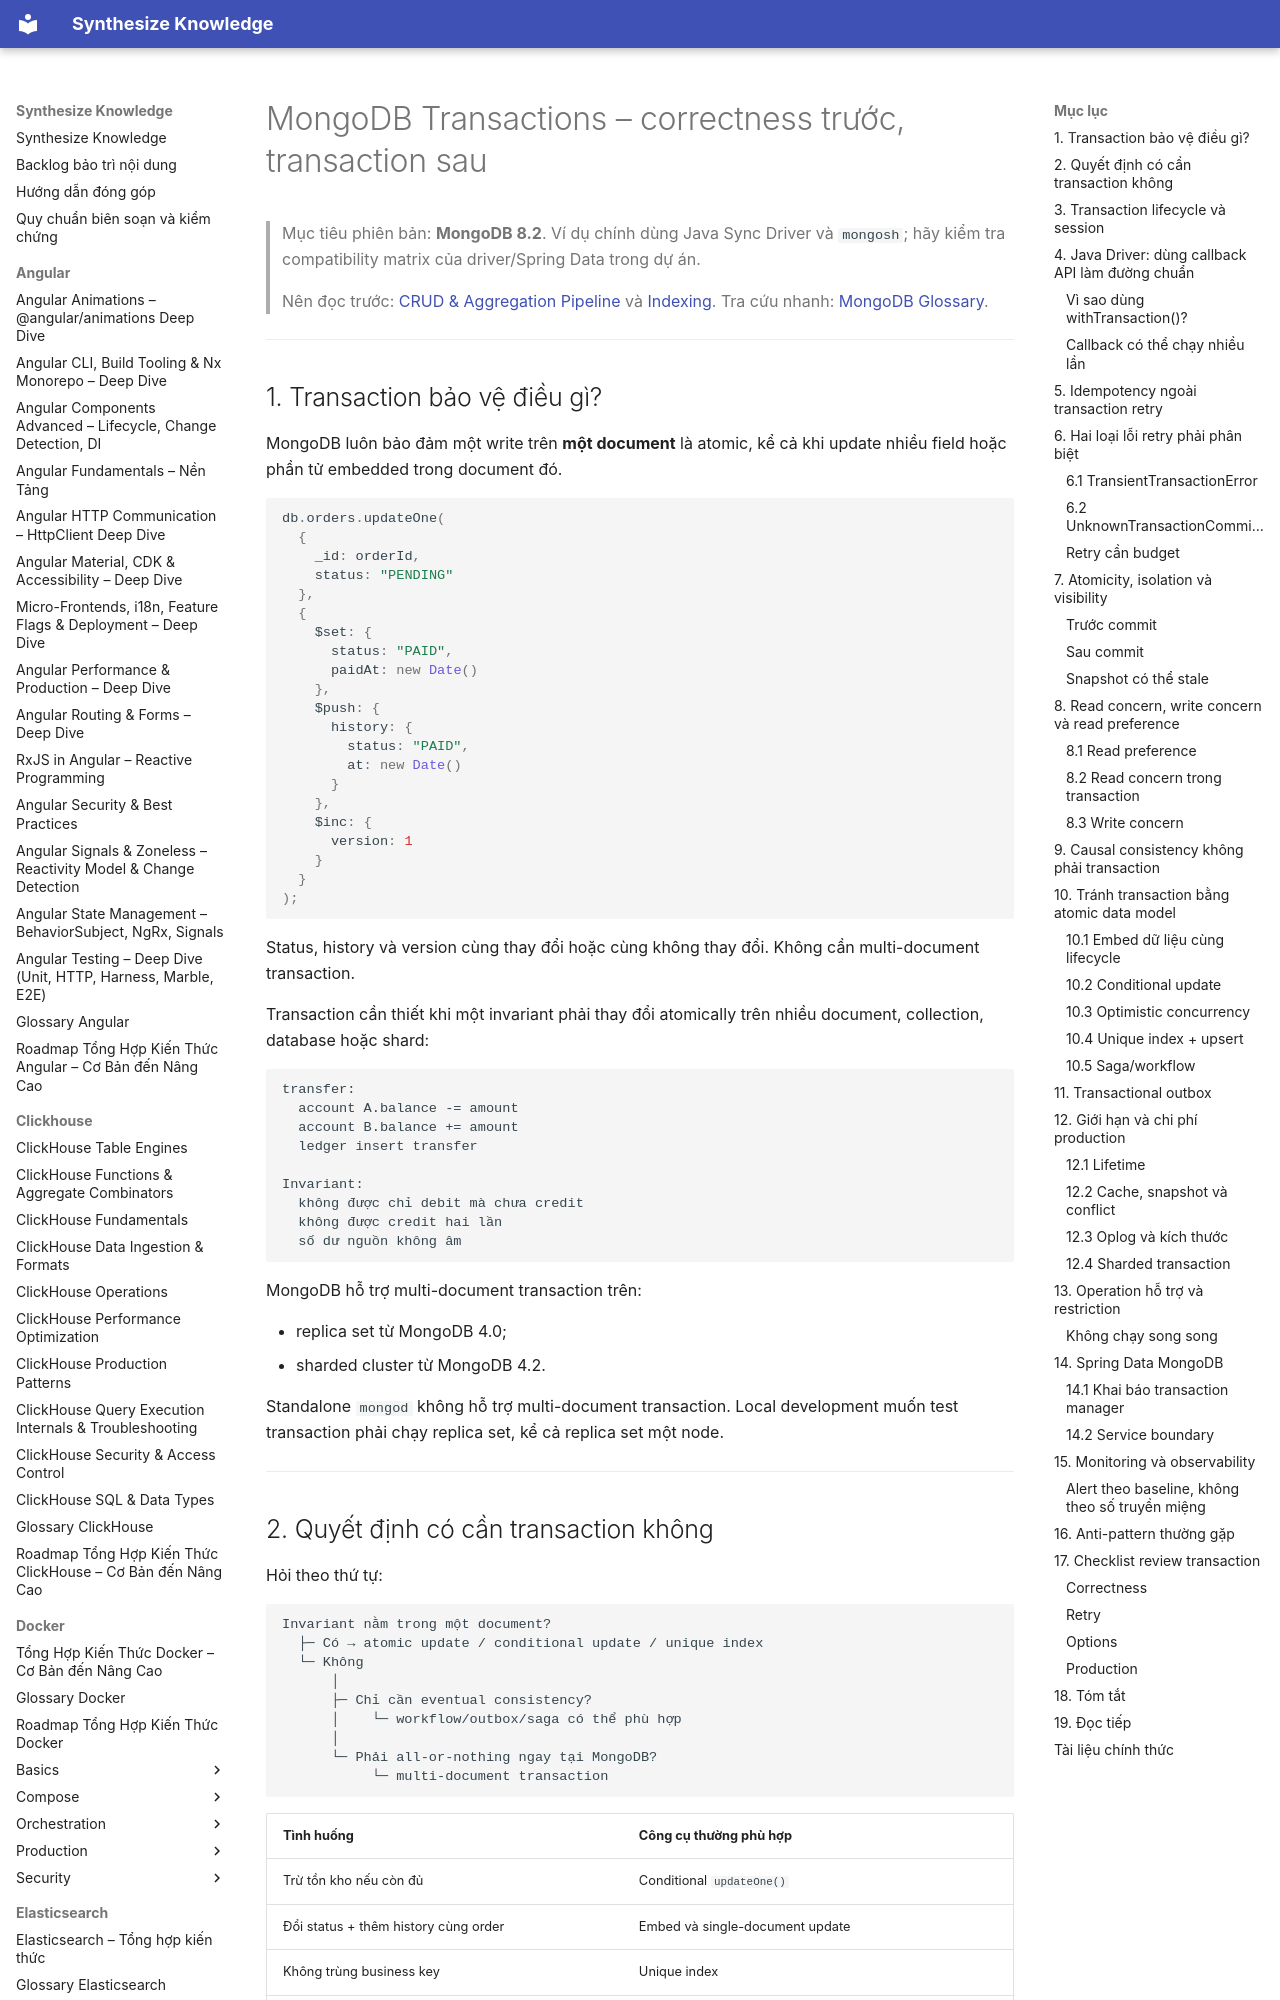

repository: hieutran2811/synthesize_knowledge · page: mongodb/fundamentals/transactions/index.html · generator: mkdocs

---
title: "MongoDB Transactions – correctness trước, transaction sau"
topic: mongodb
level: mixed
review_status: needs_review
content_updated: 2026-07-29
last_verified: null
version_scope: "MongoDB 8"
source_count: 9
---
# MongoDB Transactions – correctness trước, transaction sau

> Mục tiêu phiên bản: **MongoDB 8.2**. Ví dụ chính dùng Java Sync Driver và `mongosh`; hãy kiểm tra compatibility matrix của driver/Spring Data trong dự án.
>
> Nên đọc trước: [CRUD & Aggregation Pipeline](crud_aggregation.md) và [Indexing](indexing.md). Tra cứu nhanh: [MongoDB Glossary](../glossary.md).

---

## 1. Transaction bảo vệ điều gì?

MongoDB luôn bảo đảm một write trên **một document** là atomic, kể cả khi update nhiều field hoặc phần tử embedded trong document đó.

```javascript
db.orders.updateOne(
  {
    _id: orderId,
    status: "PENDING"
  },
  {
    $set: {
      status: "PAID",
      paidAt: new Date()
    },
    $push: {
      history: {
        status: "PAID",
        at: new Date()
      }
    },
    $inc: {
      version: 1
    }
  }
);
```

Status, history và version cùng thay đổi hoặc cùng không thay đổi. Không cần multi-document transaction.

Transaction cần thiết khi một invariant phải thay đổi atomically trên nhiều document, collection, database hoặc shard:

```text
transfer:
  account A.balance -= amount
  account B.balance += amount
  ledger insert transfer

Invariant:
  không được chỉ debit mà chưa credit
  không được credit hai lần
  số dư nguồn không âm
```

MongoDB hỗ trợ multi-document transaction trên:

- replica set từ MongoDB 4.0;
- sharded cluster từ MongoDB 4.2.

Standalone `mongod` không hỗ trợ multi-document transaction. Local development muốn test transaction phải chạy replica set, kể cả replica set một node.

---
